Run: headless pygame with SDL's dummy video driver; simulated clock (each Clock.tick advances the game by its frame time, no real sleeping); random seed 0; keys injected as events and as key.get_pressed() state; no mouse input.
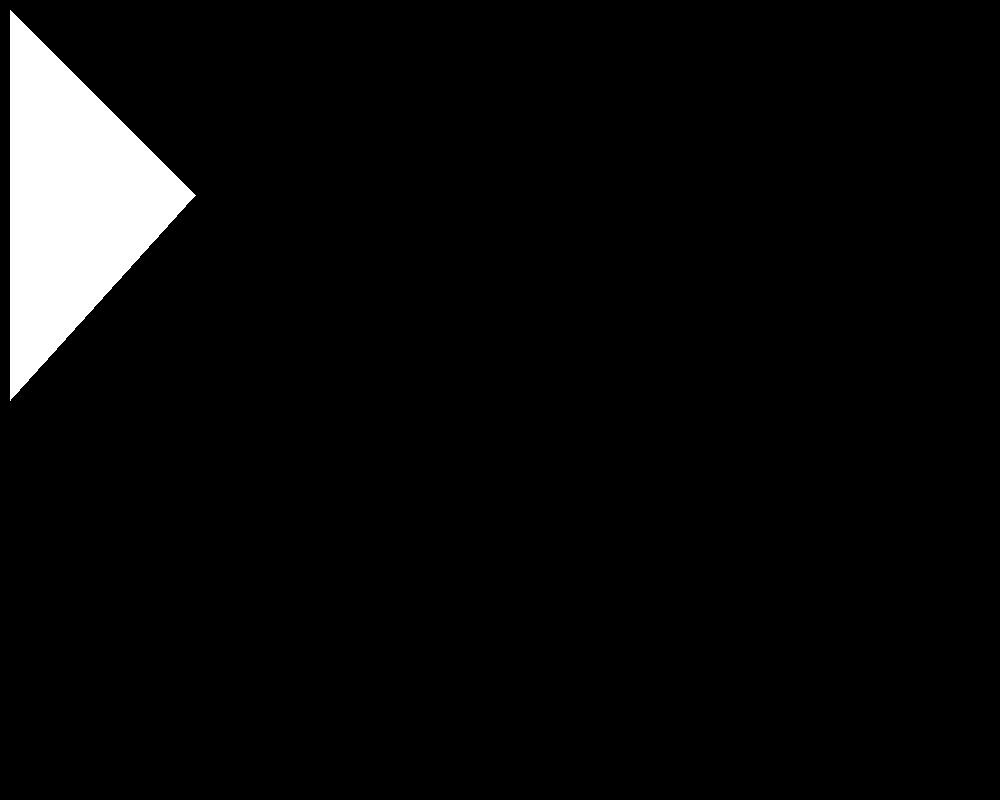
Frame 1 of 4 · flips 1–60 · no input
Frame 2 of 4 · flips 61–180 · tapped SPACE, RETURN · held RIGHT (→), D · screen unchanged from frame 1, image omitted
Frame 3 of 4 · flips 181–300 · held DOWN (↓), S · screen unchanged from frame 2, image omitted
Frame 4 of 4 · flips 301–420 · held LEFT (←), A, UP (↑), W · screen unchanged from frame 3, image omitted

The pygame program that drew these frames:

import pygame

pygame.init()
screen_width = 1000
screen_height = 800
screen = pygame.display.set_mode((screen_width, screen_height))
white = pygame.Color(255, 255, 255)


# Game loop
while True:
    for event in pygame.event.get():
        if event.type == pygame.QUIT:
            pygame.quit()
    pygame.draw.polygon(screen, white, ((10, 10), (10, 400), (195, 195)))
    pygame.display.update()
